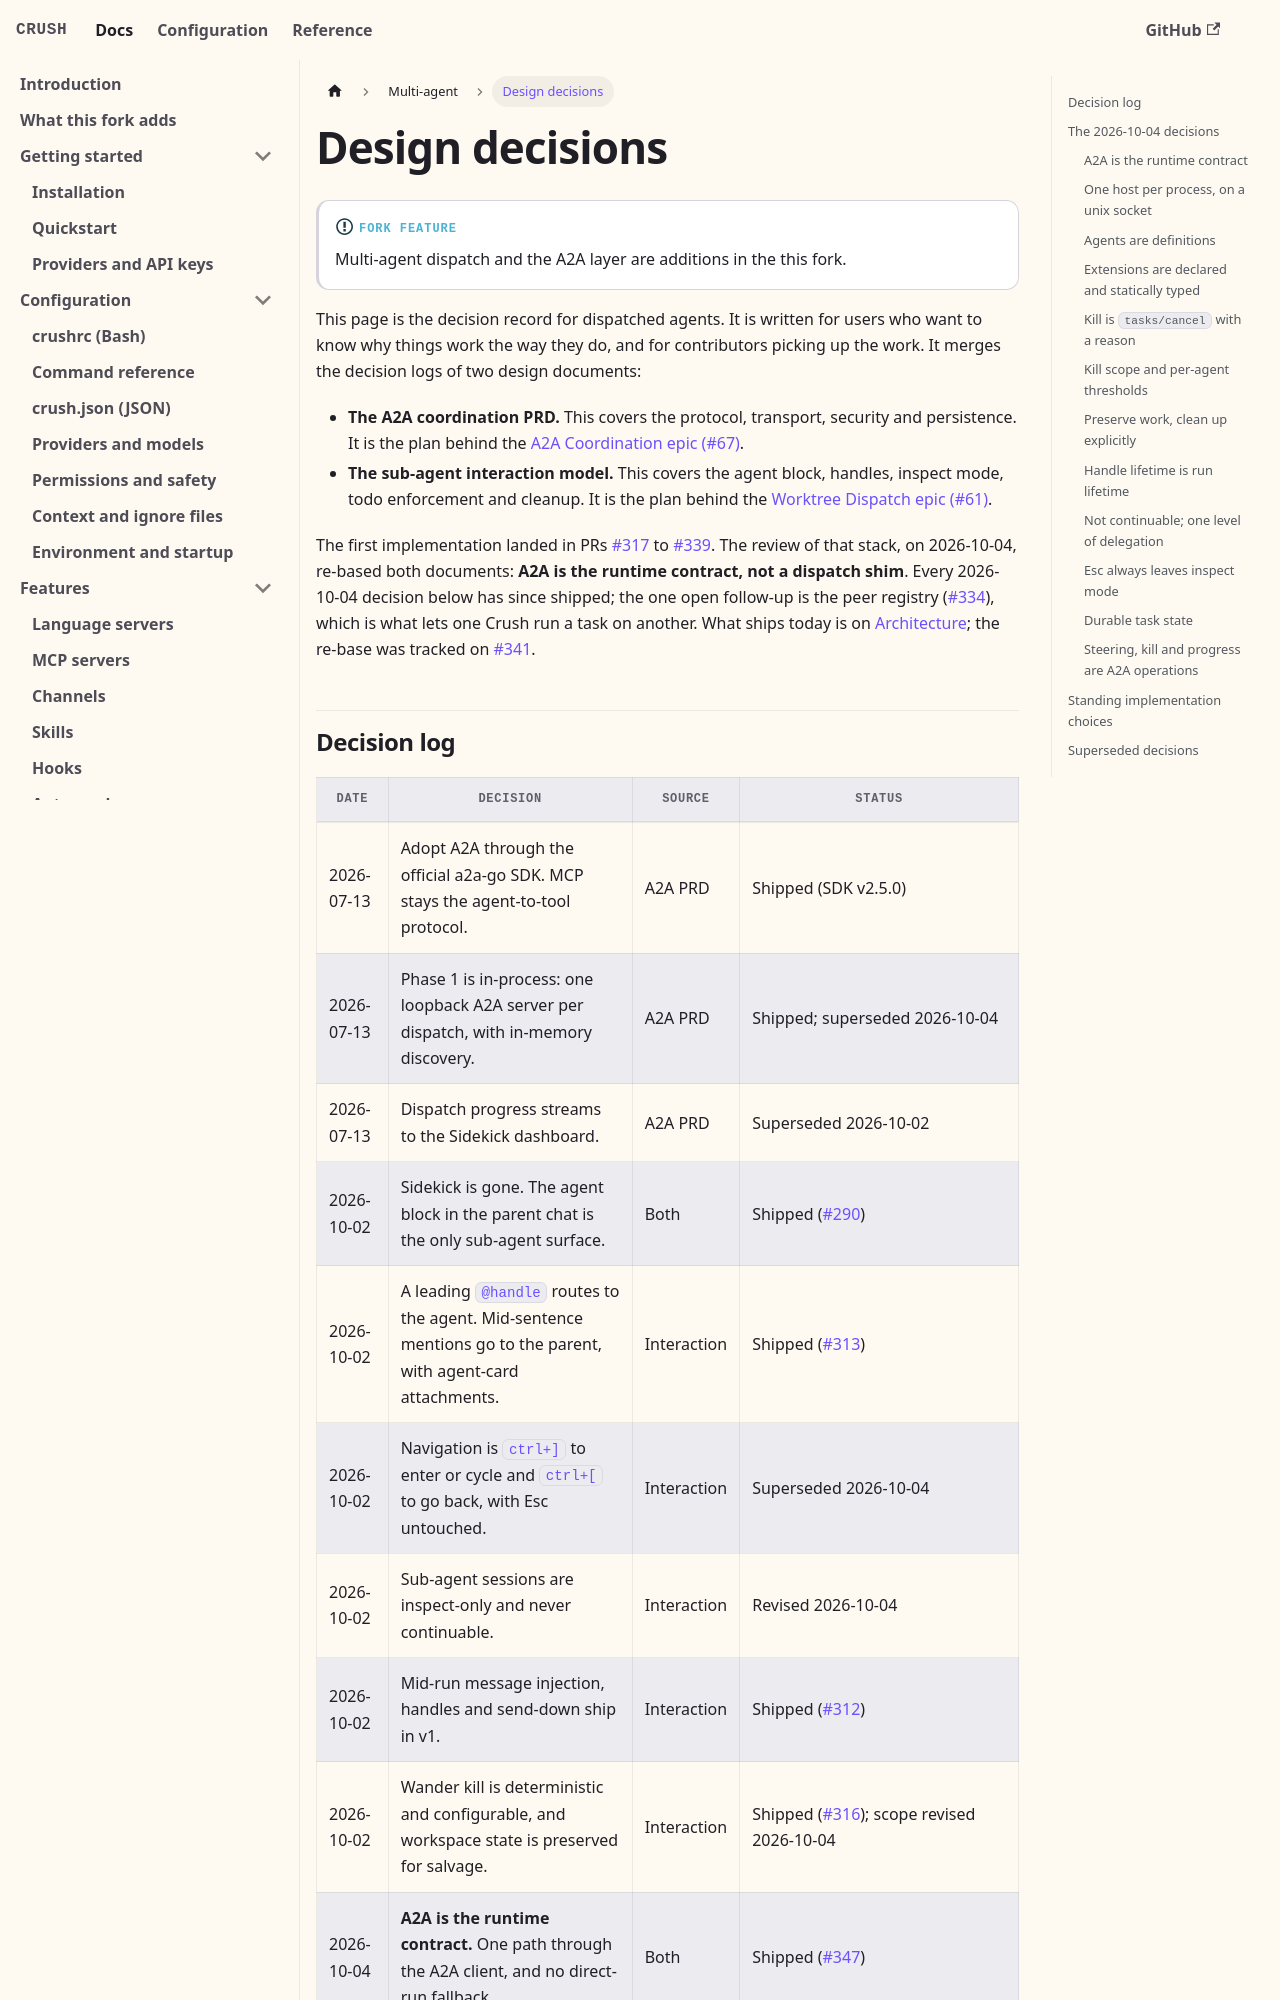

repository: BrunoKrugel/crush · page: agents/design-decisions.html · generator: docusaurus

---
id: design-decisions
title: Design decisions
sidebar_label: Design decisions
description: The decision record for multi-agent dispatch and A2A — every dated decision, the reasoning behind the 2026-10-04 re-base, its tracking tickets, and the decisions it superseded.
---

# Design decisions

:::info[Fork feature]
Multi-agent dispatch and the A2A layer are additions in the
this fork.
:::

This page is the decision record for dispatched agents. It is written for
users who want to know why things work the way they do, and for
contributors picking up the work. It merges the decision logs of two design
documents:

- **The A2A coordination PRD.** This covers the protocol, transport,
  security and persistence. It is the plan behind the
  [A2A Coordination epic (#67)](https://github.com/joestump-agent/crush/issues/67).
- **The sub-agent interaction model.** This covers the agent block,
  handles, inspect mode, todo enforcement and cleanup. It is the plan
  behind the
  [Worktree Dispatch epic (#61)](https://github.com/joestump-agent/crush/issues/61).

The first implementation landed in PRs
[#317](https://github.com/joestump-agent/crush/pull/317) to
[#339](https://github.com/joestump-agent/crush/pull/339). The review of
that stack, on 2026-10-04, re-based both documents: **A2A is the runtime
contract, not a dispatch shim**. Every 2026-10-04 decision below has since
shipped; the one open follow-up is the peer registry
([#334](https://github.com/joestump-agent/crush/issues/334)), which is what
lets one Crush run a task on another. What ships today is on
[Architecture](./architecture.md); the re-base was tracked on
[#341](https://github.com/joestump-agent/crush/issues/341).
